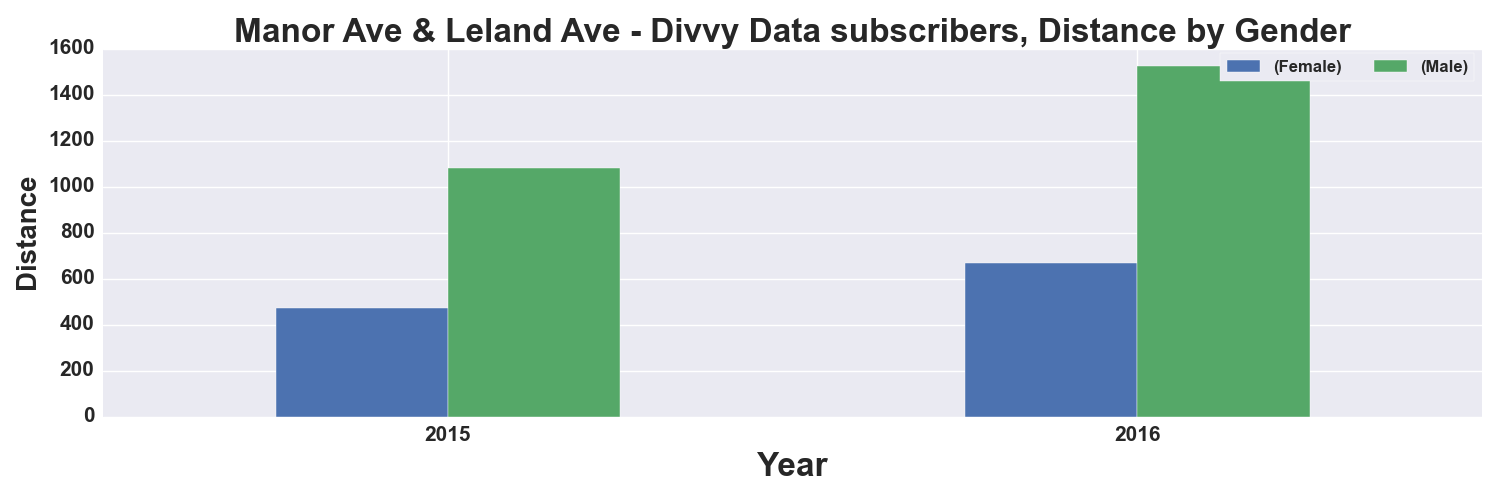

The table this chart was drawn from, first rows:
, START TIME YEAR, DISTANCE_Miles, DISTANCE_Miles
GENDER, , Female, Male
0, 2015, 471.0, 1083
1, 2016, 668.0, 1526
